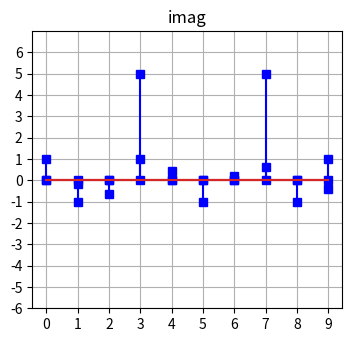

Recreate this plot in Python.
import numpy as np
import matplotlib.pyplot as plt

def my_stem_plot(y,title,y_range=None):
    x = np.arange(len(y))    
    plt.stem(x,y,'-b', markerfmt='sb')

    plt.xticks(x)
    
    if y_range:
        plt.ylim(y_range)
        plt.yticks(np.arange(*y_range))
    
    plt.grid()
    plt.title(title)
    fig = plt.gcf()
    fig.set_size_inches(4, 3.6)
    plt.show()

SAMPLE_NR = 10
FREQ = 3

t = np.linspace(0, 2*np.pi, SAMPLE_NR, endpoint=False)

samples =  np.cos(3*t) + 0.2 * np.sin(t)
 
my_stem_plot(samples,f'samples',y_range=(-6,7))

fft = np.fft.fft(samples)
my_stem_plot(fft.real, 'real',y_range=(-6,7))
my_stem_plot(fft.imag, 'imag',y_range=(-6,7))

